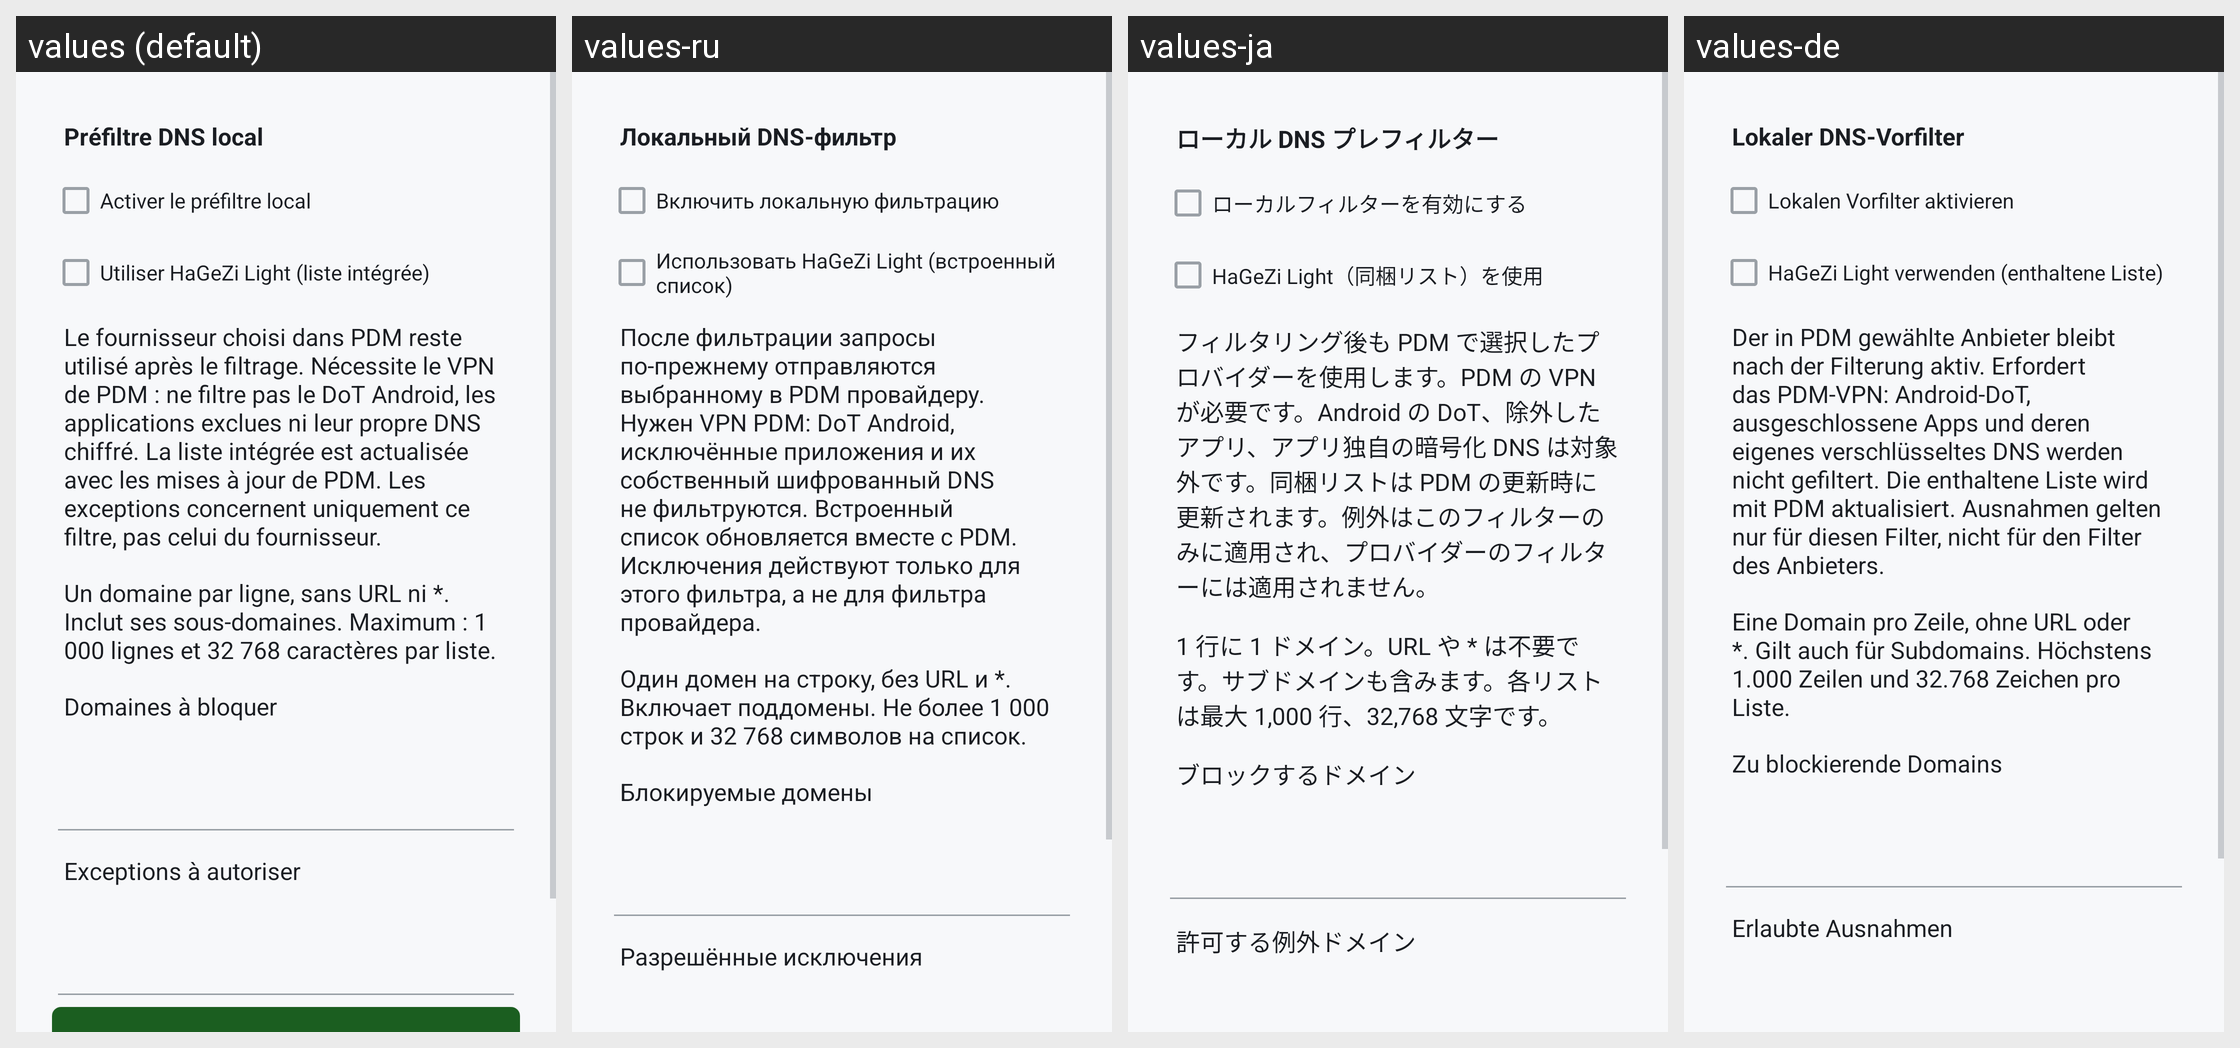

The same Android screen rendered under several of its app's locales, left to right. List the strings drawn on it with the default value and each locale's translation.
Android screen res/layout/activity_dns_prefilter.xml rendered under 4 locales, left to right: values (default), values-ru, values-ja, values-de. Device: Nexus 5 (rendered at 1080×1920; each locale shown at half size, 540×960, under a caption strip naming it); theme Theme.PerfectDNSChanger.
Other locales in the repository, not shown: values-ar, values-bn, values-en, values-es, values-hi, values-it, values-pt-rBR, values-zh-rCN.
Strings drawn on this screen, with the default value and each locale's value (text and hints the layout hard-codes, and strings that could not be matched under every locale, appear in the picture but are not listed):

prefilter_title
  values: Préfiltre DNS local
  values-ru: Локальный DNS-фильтр
  values-ja: ローカル DNS プレフィルター
  values-de: Lokaler DNS-Vorfilter

prefilter_enabled
  values: Activer le préfiltre local
  values-ru: Включить локальную фильтрацию
  values-ja: ローカルフィルターを有効にする
  values-de: Lokalen Vorfilter aktivieren

prefilter_builtin
  values: Utiliser HaGeZi Light (liste intégrée)
  values-ru: Использовать HaGeZi Light (встроенный список)
  values-ja: HaGeZi Light（同梱リスト）を使用
  values-de: HaGeZi Light verwenden (enthaltene Liste)

prefilter_help
  values: Le fournisseur choisi dans PDM reste utilisé après le filtrage. Nécessite le VPN de PDM : ne filtre pas le DoT Android, les applications exclues ni leur propre DNS chiffré. La liste intégrée est actualisée avec les mises à jour de PDM. Les exceptions concernent uniquement ce filtre, pas celui du fournisseur.
  values-ru: После фильтрации запросы по-прежнему отправляются выбранному в PDM провайдеру. Нужен VPN PDM: DoT Android, исключённые приложения и их собственный шифрованный DNS не фильтруются. Встроенный список обновляется вместе с PDM. Исключения действуют только для этого фильтра, а не для фильтра провайдера.
  values-ja: フィルタリング後も PDM で選択したプロバイダーを使用します。PDM の VPN が必要です。Android の DoT、除外したアプリ、アプリ独自の暗号化 DNS は対象外です。同梱リストは PDM の更新時に更新されます。例外はこのフィルターのみに適用され、プロバイダーのフィルターには適用されません。
  values-de: Der in PDM gewählte Anbieter bleibt nach der Filterung aktiv. Erfordert das PDM-VPN: Android-DoT, ausgeschlossene Apps und deren eigenes verschlüsseltes DNS werden nicht gefiltert. Die enthaltene Liste wird mit PDM aktualisiert. Ausnahmen gelten nur für diesen Filter, nicht für den Filter des Anbieters.

prefilter_hint
  values: Un domaine par ligne, sans URL ni *. Inclut ses sous-domaines. Maximum : 1 000 lignes et 32 768 caractères par liste.
  values-ru: Один домен на строку, без URL и *. Включает поддомены. Не более 1 000 строк и 32 768 символов на список.
  values-ja: 1 行に 1 ドメイン。URL や * は不要です。サブドメインも含みます。各リストは最大 1,000 行、32,768 文字です。
  values-de: Eine Domain pro Zeile, ohne URL oder *. Gilt auch für Subdomains. Höchstens 1.000 Zeilen und 32.768 Zeichen pro Liste.

prefilter_blocked
  values: Domaines à bloquer
  values-ru: Блокируемые домены
  values-ja: ブロックするドメイン
  values-de: Zu blockierende Domains

prefilter_allowed
  values: Exceptions à autoriser
  values-ru: Разрешённые исключения
  values-ja: 許可する例外ドメイン
  values-de: Erlaubte Ausnahmen
